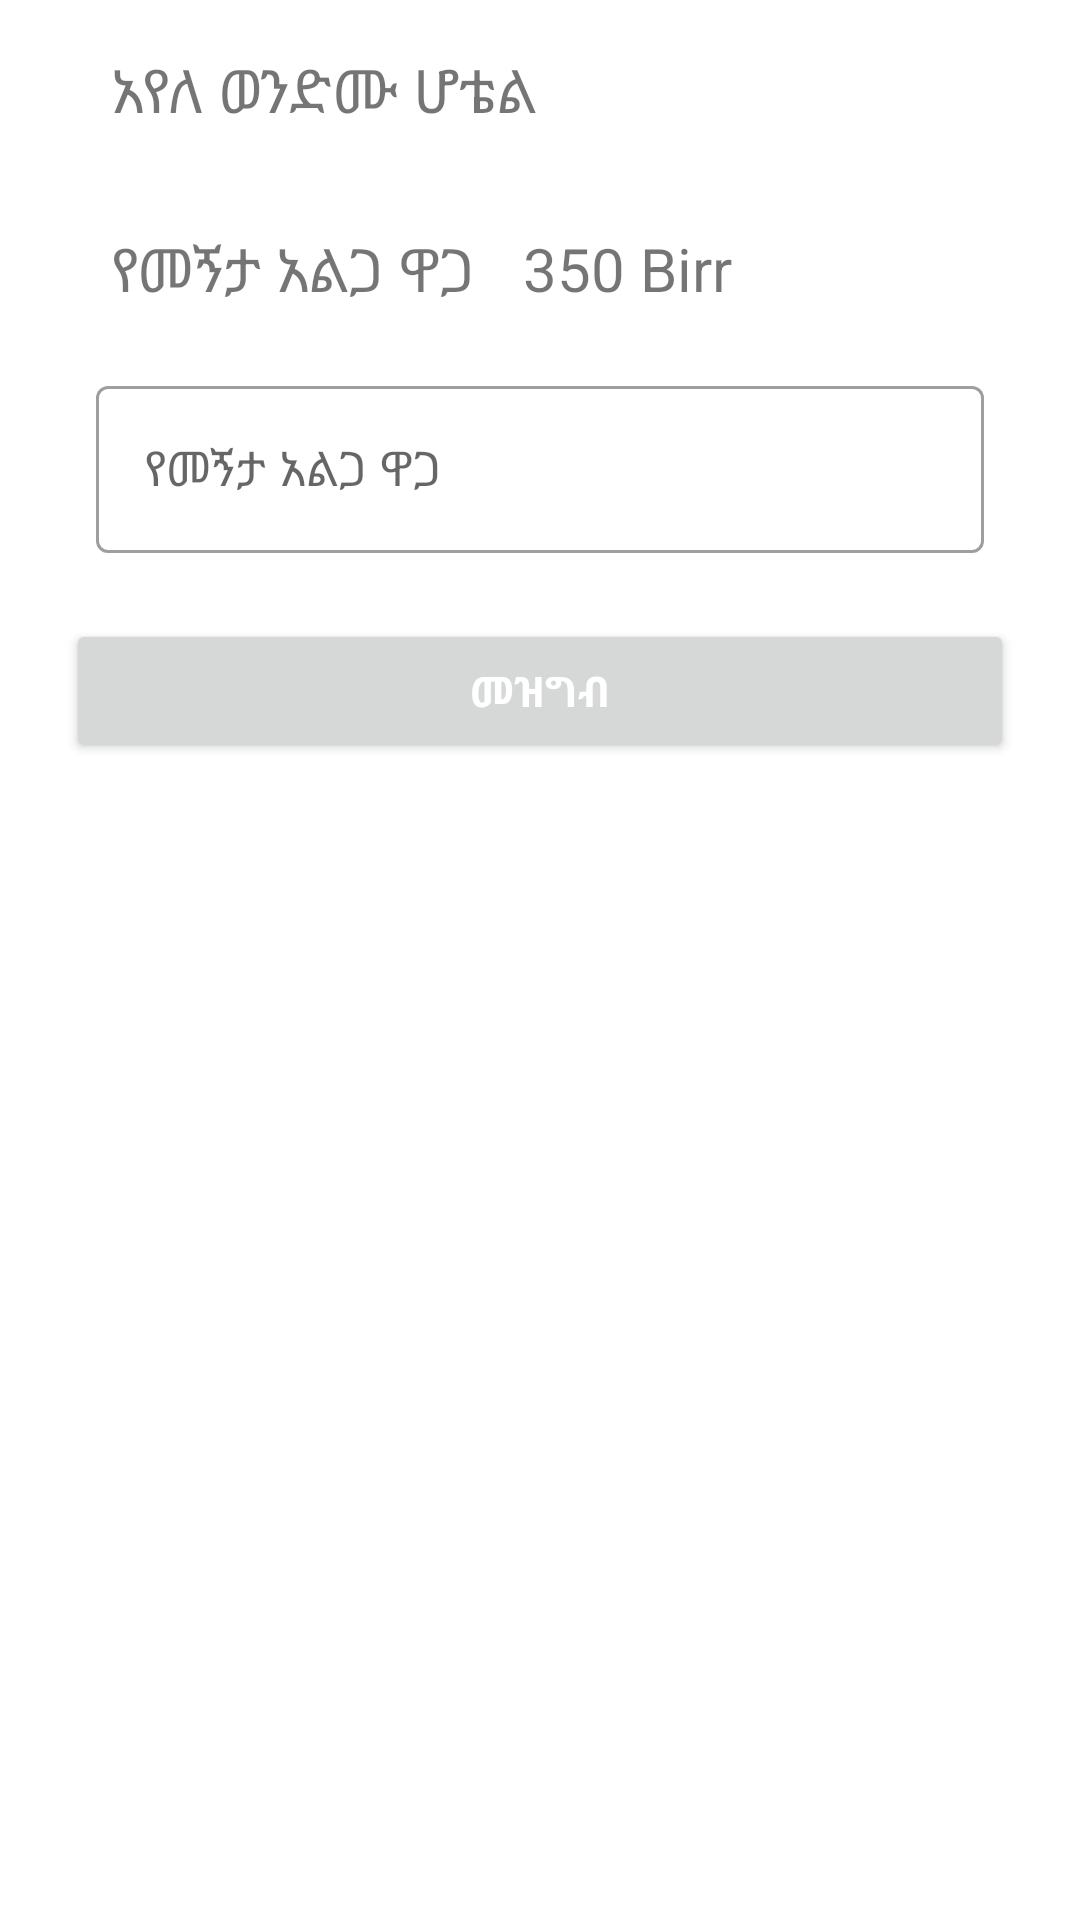

The Android layout XML behind this screen, and the referenced resources:
<!-- AndroidManifest.xml: application theme Theme.badroomAdmin -->
<!-- res/layout/fragment_setting.xml -->
<?xml version="1.0" encoding="utf-8"?>
<androidx.constraintlayout.widget.ConstraintLayout
    xmlns:android="http://schemas.android.com/apk/res/android"
    xmlns:app="http://schemas.android.com/apk/res-auto"
    xmlns:tools="http://schemas.android.com/tools"
    android:layout_width="match_parent"
    android:layout_height="match_parent" >
    <ScrollView
        android:layout_width="match_parent"
        android:layout_height="wrap_content"
        tools:ignore="MissingConstraints">
        <LinearLayout
            android:layout_width="match_parent"
            android:layout_height="match_parent"
            android:orientation="vertical">
            <LinearLayout
                android:layout_width="match_parent"
                android:layout_height="match_parent"
                android:layout_marginStart="21sp"
                android:orientation="horizontal">
                <HorizontalScrollView
                    android:layout_width="match_parent"
                    android:layout_height="wrap_content"
                    android:scrollbars="none">
                    <TextView
                        android:id="@+id/appname"
                        android:layout_width="wrap_content"
                        android:layout_height="wrap_content"
                        android:text="@string/app_name"
                        android:textSize="20sp"
                        android:padding="16dp"/>
                </HorizontalScrollView>
            </LinearLayout>
            <LinearLayout
                android:layout_width="match_parent"
                android:layout_height="match_parent"
                android:layout_marginStart="21sp"
                android:orientation="horizontal">

                    <TextView
                        android:layout_width="wrap_content"
                        android:layout_height="wrap_content"
                        android:text="@string/roomprice"
                        android:textSize="20sp"
                        android:padding="16dp"/>
                    <TextView
                        android:id="@+id/txtroomprice"
                        android:layout_width="wrap_content"
                        android:layout_height="wrap_content"
                        android:text="350"
                        android:textSize="20sp"
                        />
                <TextView
                    android:layout_width="wrap_content"
                    android:layout_height="wrap_content"
                    android:text=" Birr"
                    android:textSize="20sp"/>

            </LinearLayout>

            <com.google.android.material.textfield.TextInputLayout
                android:id="@+id/filledTextField13"
                style="@style/Widget.MaterialComponents.TextInputLayout.OutlinedBox"
                android:layout_width="match_parent"
                android:layout_height="wrap_content"
                android:layout_marginStart="32dp"
                android:layout_marginTop="4dp"
                android:layout_marginEnd="32dp"
                android:hint="@string/roomprice">
                <com.google.android.material.textfield.TextInputEditText
                    android:id="@+id/roomprice"
                    android:layout_width="match_parent"
                    android:layout_height="wrap_content"
                    android:inputType="numberDecimal"/>
            </com.google.android.material.textfield.TextInputLayout>



            <LinearLayout
                android:layout_width="match_parent"
                android:layout_height="wrap_content"
                android:layout_margin="22dp"
                android:orientation="horizontal">

                <Button
                    android:id="@+id/btnupdate"
                    android:layout_width="match_parent"
                    android:layout_height="match_parent"
                    android:layout_gravity="center"
                    android:text="መዝግብ"
                    android:textAllCaps="false"
                    android:textColor="@color/white"
                    android:textStyle="bold" />
            </LinearLayout>

        </LinearLayout>
    </ScrollView>

</androidx.constraintlayout.widget.ConstraintLayout>
<!-- resources referenced by this layout -->
<resources>
  <color name="white">#FFFFFFFF</color>
  <string name="app_name">አየለ ወንድሙ ሆቴል</string>
  <string name="roomprice">የመኝታ አልጋ ዋጋ</string>
  <style name="Theme.badroomAdmin" parent="Theme.MaterialComponents.DayNight.DarkActionBar">
          
          <item name="colorPrimary">@color/purple_500</item>
          <item name="colorPrimaryVariant">@color/purple_700</item>
          <item name="colorOnPrimary">@color/white</item>
          
          <item name="colorSecondary">@color/teal_200</item>
          <item name="colorSecondaryVariant">@color/teal_700</item>
          <item name="colorOnSecondary">@color/black</item>
          
          <item name="android:statusBarColor">?attr/colorPrimaryVariant</item>
          
      </style>
  <color name="purple_500">#1E88E5</color>
  <color name="purple_700">#FF3700B3</color>
  <color name="teal_200">#FF03DAC5</color>
  <color name="teal_700">#FF018786</color>
  <color name="black">#FF000000</color>
</resources>
